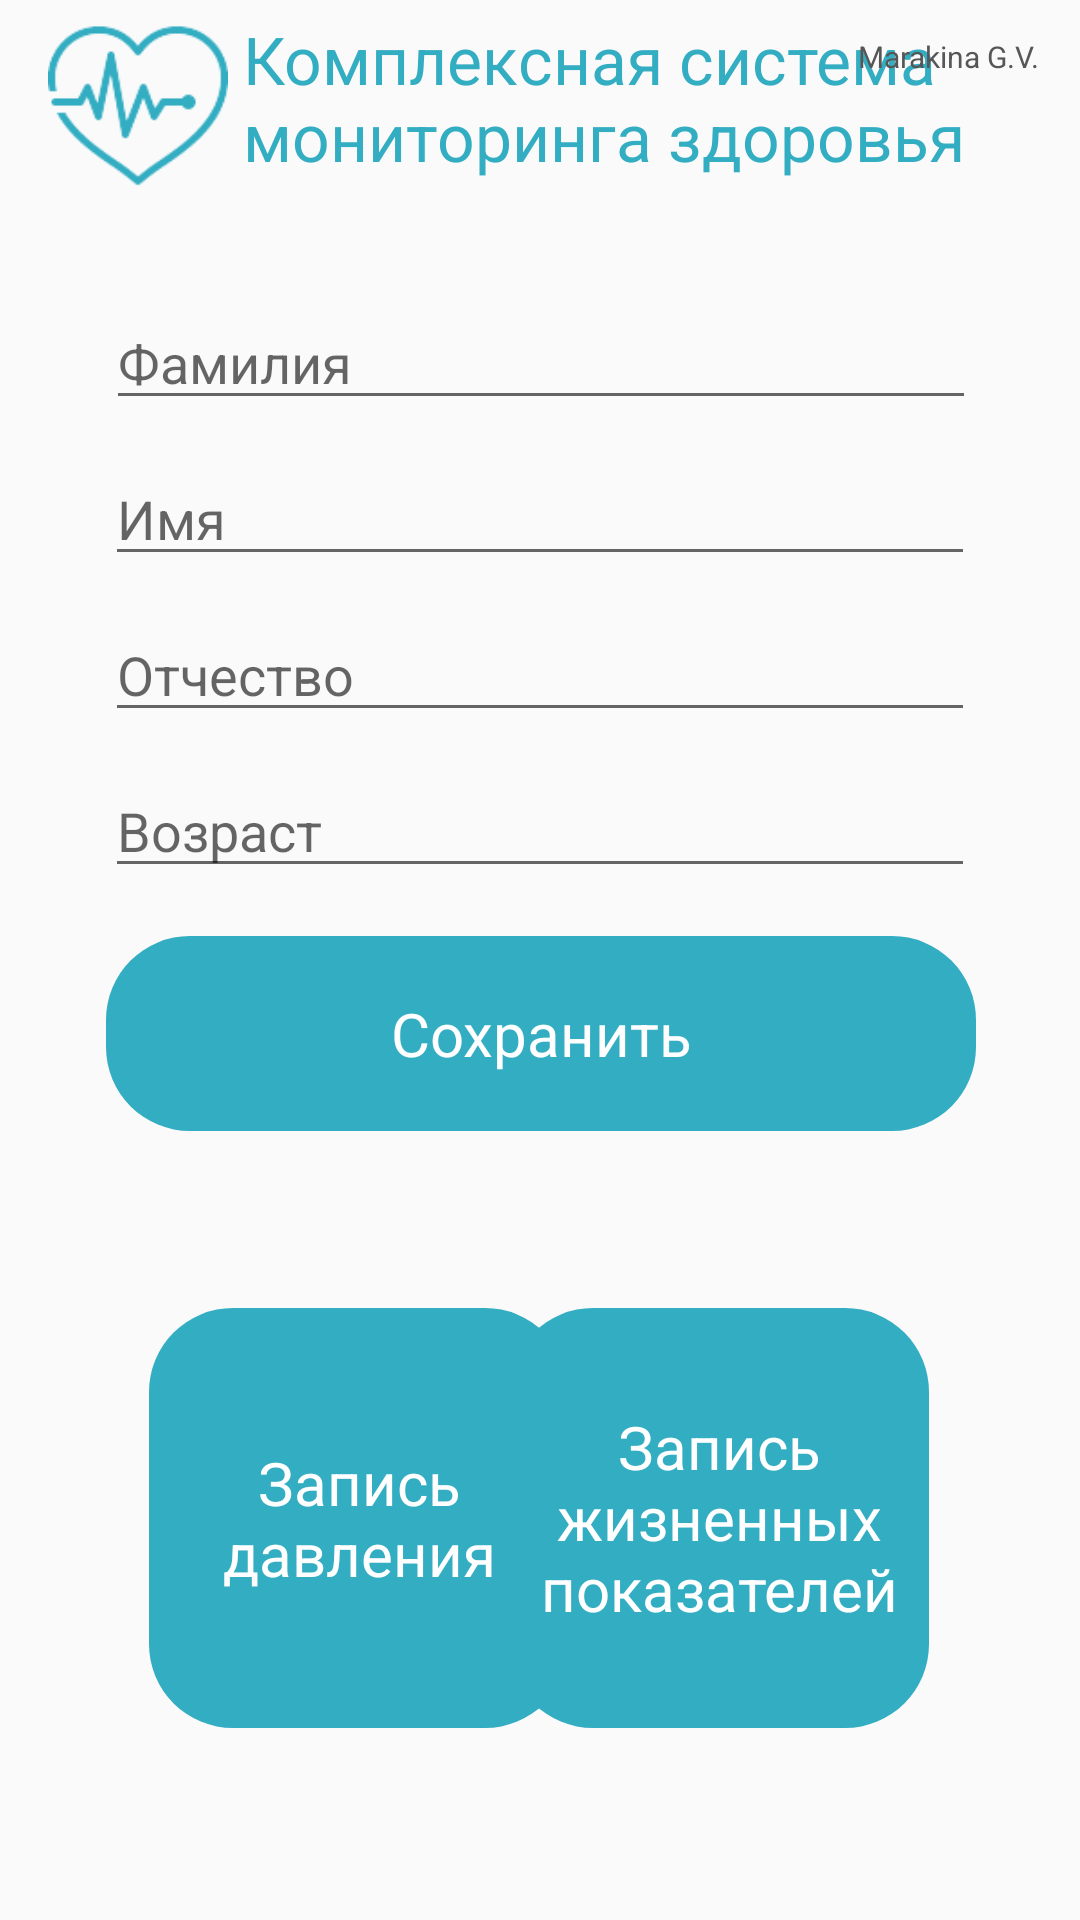

Write the Android layout XML for this screen, with the resource values it uses.
<!-- AndroidManifest.xml: application theme AppTheme -->
<!-- res/layout/activity_main.xml -->
<?xml version="1.0" encoding="utf-8"?>
<androidx.constraintlayout.widget.ConstraintLayout xmlns:android="http://schemas.android.com/apk/res/android"
    xmlns:app="http://schemas.android.com/apk/res-auto"
    xmlns:tools="http://schemas.android.com/tools"
    android:layout_width="match_parent"
    android:layout_height="match_parent"
    tools:context=".MainActivity">

    <EditText
        android:id="@+id/et_surname"
        android:layout_width="290dp"
        android:layout_height="40dp"
        android:layout_marginTop="100dp"
        android:ems="10"
        android:hint="@string/surname"
        android:inputType="textPersonName"
        android:textColor="#575656"
        app:layout_constraintEnd_toEndOf="parent"
        app:layout_constraintHorizontal_bias="0.504"
        app:layout_constraintStart_toStartOf="parent"
        app:layout_constraintTop_toTopOf="parent" />

    <EditText
        android:id="@+id/et_name"
        android:layout_width="290dp"
        android:layout_height="40dp"
        android:layout_marginTop="12dp"
        android:ems="10"
        android:hint="@string/name"
        android:inputType="textPersonName"
        android:textColor="#575656"
        app:layout_constraintEnd_toEndOf="parent"
        app:layout_constraintStart_toStartOf="parent"
        app:layout_constraintTop_toBottomOf="@+id/et_surname" />

    <EditText
        android:id="@+id/et_age"
        android:layout_width="290dp"
        android:layout_height="40dp"
        android:layout_marginTop="12dp"
        android:ems="10"
        android:hint="@string/age"
        android:inputType="number"
        android:textColor="#575656"
        app:layout_constraintEnd_toEndOf="parent"
        app:layout_constraintStart_toStartOf="parent"
        app:layout_constraintTop_toBottomOf="@+id/et_patronymic" />

    <EditText
        android:id="@+id/et_patronymic"
        android:layout_width="290dp"
        android:layout_height="40dp"
        android:layout_marginTop="12dp"
        android:ems="10"
        android:hint="@string/patronymic"
        android:inputType="textPersonName"
        android:textColor="#575656"
        app:layout_constraintEnd_toEndOf="parent"
        app:layout_constraintStart_toStartOf="parent"
        app:layout_constraintTop_toBottomOf="@+id/et_name" />

    <Button
        android:id="@+id/bt_pressure_recording"
        style="@style/Widget.AppCompat.Button.Borderless"
        android:layout_width="140dp"
        android:layout_height="140dp"
        android:layout_marginBottom="64dp"
        android:background="@android:drawable/toast_frame"
        android:backgroundTint="#33ADC2"
        android:fontFamily="sans-serif"
        android:text="@string/pressure_recording"
        android:textAlignment="center"
        android:textAllCaps="false"
        android:textColor="#FFFFFF"
        android:textSize="20sp"
        android:typeface="sans"
        app:layout_constraintBottom_toBottomOf="parent"
        app:layout_constraintEnd_toEndOf="parent"
        app:layout_constraintHorizontal_bias="0.225"
        app:layout_constraintStart_toStartOf="parent" />

    <Button
        android:id="@+id/bt_vital_record"
        style="@style/Widget.AppCompat.Button.Borderless"
        android:layout_width="140dp"
        android:layout_height="140dp"
        android:layout_marginBottom="64dp"
        android:background="@android:drawable/toast_frame"
        android:backgroundTint="#33ADC2"
        android:fontFamily="sans-serif"
        android:text="@string/vital_record"
        android:textAlignment="center"
        android:textAllCaps="false"
        android:textColor="#FFFFFF"
        android:textSize="20sp"
        android:typeface="sans"
        app:layout_constraintBottom_toBottomOf="parent"
        app:layout_constraintEnd_toEndOf="parent"
        app:layout_constraintHorizontal_bias="0.771"
        app:layout_constraintStart_toStartOf="parent" />

    <Button
        android:id="@+id/bt_save_user"
        style="@style/Widget.AppCompat.Button.Borderless"
        android:layout_width="290dp"
        android:layout_height="65dp"
        android:layout_marginTop="16dp"
        android:background="@android:drawable/toast_frame"
        android:backgroundTint="#33ADC2"
        android:fontFamily="sans-serif"
        android:text="@string/save"
        android:textAlignment="center"
        android:textAllCaps="false"
        android:textColor="#FFFFFF"
        android:textSize="20sp"
        android:typeface="sans"
        app:layout_constraintEnd_toEndOf="parent"
        app:layout_constraintHorizontal_bias="0.504"
        app:layout_constraintStart_toStartOf="parent"
        app:layout_constraintTop_toBottomOf="@+id/et_age" />

    <ImageView
        android:id="@+id/imageView3"
        android:layout_width="60dp"
        android:layout_height="60dp"
        android:layout_marginStart="16dp"
        android:layout_marginTop="4dp"
        app:layout_constraintStart_toStartOf="parent"
        app:layout_constraintTop_toTopOf="parent"
        app:srcCompat="@drawable/heart" />

    <TextView
        android:id="@+id/textView"
        android:layout_width="249dp"
        android:layout_height="61dp"
        android:layout_marginTop="5dp"
        android:text="@string/health_monitoring"
        android:textColor="#33ADC2"
        android:textSize="22sp"
        app:layout_constraintEnd_toEndOf="parent"
        app:layout_constraintHorizontal_bias="0.140"
        app:layout_constraintStart_toEndOf="@+id/imageView3"
        app:layout_constraintTop_toTopOf="parent" />

    <TextView
        android:id="@+id/textView2"
        android:layout_width="62dp"
        android:layout_height="11dp"
        android:layout_marginTop="12dp"
        android:layout_marginEnd="12dp"
        android:text="Marakina G.V."
        android:textColor="#575656"
        android:textSize="10sp"
        app:layout_constraintEnd_toEndOf="parent"
        app:layout_constraintTop_toTopOf="parent" />

</androidx.constraintlayout.widget.ConstraintLayout>
<!-- resources referenced by this layout -->
<resources>
  <!-- drawable heart: png bitmap (drawable, 7118 bytes) -->
  <string name="age">Возраст</string>
  <string name="health_monitoring">Комплексная система мониторинга здоровья</string>
  <string name="name">Имя</string>
  <string name="patronymic">Отчество</string>
  <string name="pressure_recording">Запись давления</string>
  <string name="save">Сохранить</string>
  <string name="surname">Фамилия</string>
  <string name="vital_record">Запись жизненных показателей</string>
  <style name="AppTheme" parent="Theme.AppCompat.Light.DarkActionBar">
          
          <item name="colorPrimary">#33ADC2</item>
          <item name="colorPrimaryDark">#2D94A6</item>
          <item name="colorAccent">#247E8E</item>
      </style>
</resources>
